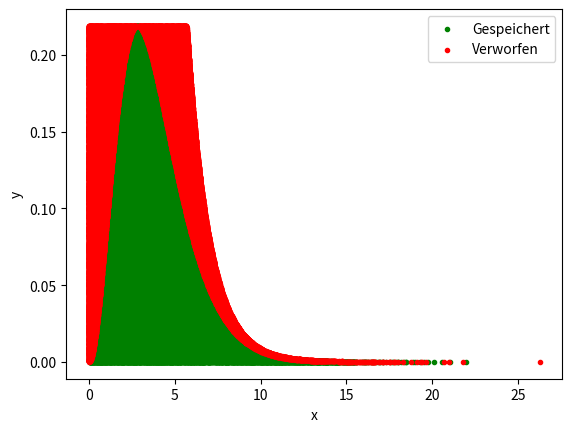
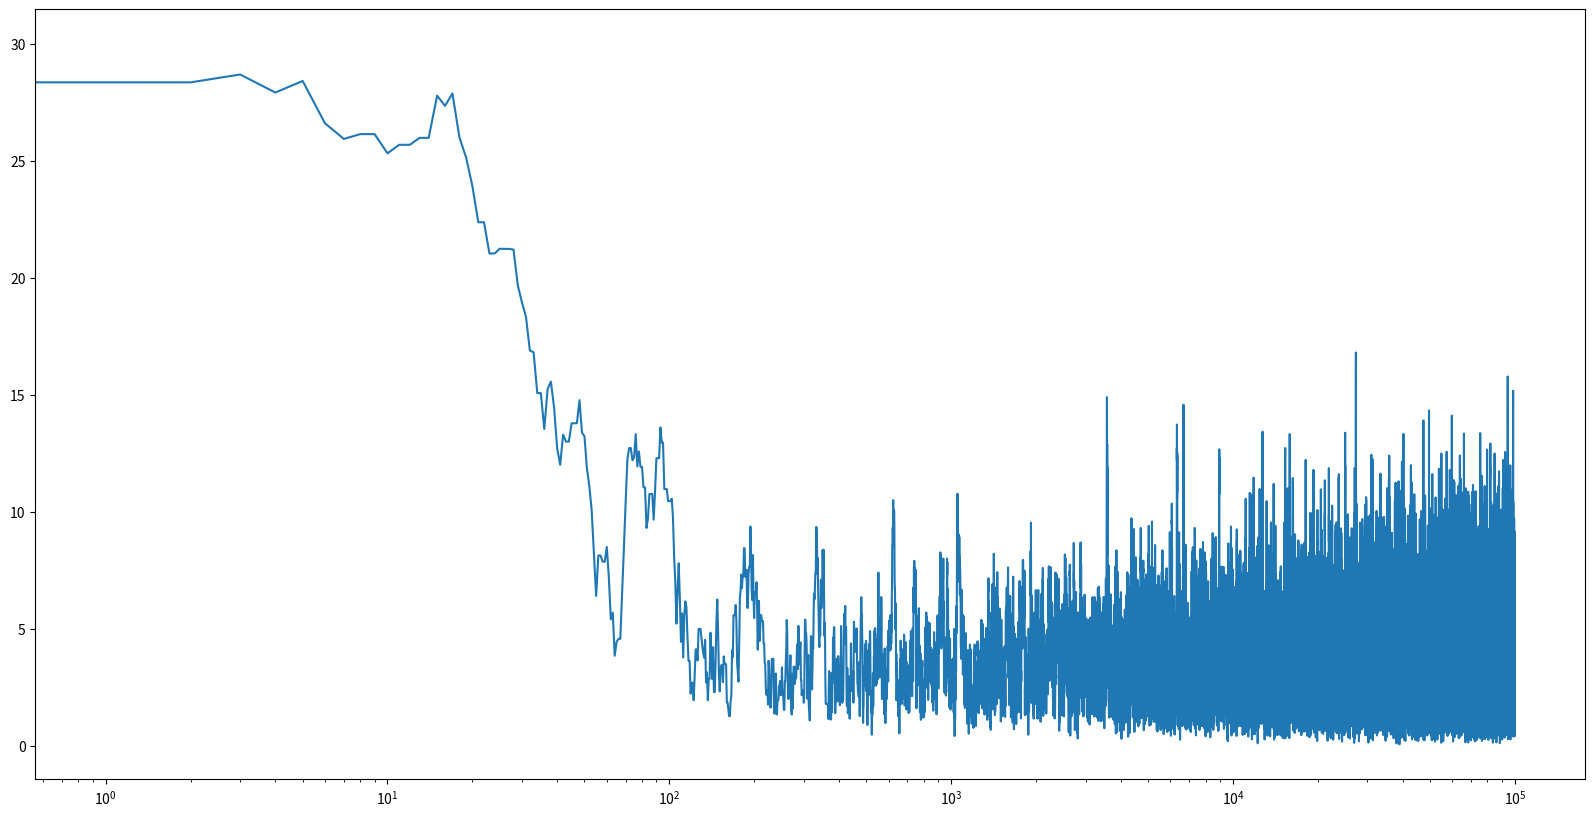

The matplotlib source for these figures, in order:
import numpy as np
import matplotlib.pyplot as plt
import timeit

def Planck(x, N = 15 / np.pi**4): 
    return N * x**3 / (np.exp(x) - 1)

from scipy.optimize import brentq 

N = 15 / np.pi**4

def diff_Planck(x):
    return N * (3 * x**2 * (np.exp(x) - 1) - x**3 * np.exp(x)) / (np.exp(x) - 1)**2 

xmax = brentq(diff_Planck, 1, 4) #root of derivation 
ymax = Planck(xmax) # max. value of planck distribution

def Rejection_sampling(u1, u2, function, length = 100000):
    sample = u1[u2 <= function(u1)]
    assert len(sample) >= length
    return sample[np.random.randint(0, len(sample), length)], len(sample)

start_time = timeit.default_timer()

xcut = 20 # cutoff 
totnumber = 500000 
uniformx = np.random.uniform(0, xcut, totnumber) 
uniformy = np.random.uniform(0, ymax, totnumber)

planck_sample_a, sample_len_a = Rejection_sampling(uniformx, uniformy, Planck)

elapsed_a = timeit.default_timer() - start_time

def diff(x, N = 15 / np.pi**4, xmax = xmax):
    return ymax - 200 * N * x**(-0.1) * np.exp(-x**(0.9)) 
    #difference of functions has to be zero  

x_s = brentq(diff, 1, 6)
print(f'Schnittpunkt x_s = {x_s}')

def func_g(x, x_s = x_s, N = 15 / np.pi**4):
    y = np.zeros(len(x))
    y[x <= x_s] = ymax
    y[x > x_s] = 200 * N * x[x >= x_s]**(-0.1) * np.exp(-x[x >= x_s]**(0.9))
    return y

def inv_G(y, x_s = x_s): #inverse CDF for x > x_s
    return (- np.log(np.exp(-x_s**(0.9)) 
                     + y * (- np.exp(-x_s**(0.9))) ))**(10 / 9)

start_time = timeit.default_timer()


norm = x_s * ymax + 2000 / 9 * N * (np.exp(-x_s**(9/10)))
#total norm of g(x) 


part_uniform = int(x_s * ymax / norm * totnumber) 

uniformx_greater_x_s = np.random.uniform(0, 1, totnumber - part_uniform)
sample_greater_x_s = inv_G(uniformx_greater_x_s)

sample_less_x_s = np.random.uniform(0, x_s, part_uniform)
uniformy = np.random.uniform(0, 1, totnumber)
sample_g = np.concatenate([sample_less_x_s, sample_greater_x_s])


planck_sample_b, sample_len_b = Rejection_sampling(sample_g, 
                                     func_g(sample_g) * uniformy, 
                                     Planck)


elapsed_b = timeit.default_timer() - start_time

plt.clf()
xplot = np.linspace(0.01, 30, 1000)


mask = func_g(sample_g) * uniformy <= Planck(sample_g)
plt.scatter(sample_g[mask], func_g(sample_g[mask]) * uniformy[mask], 
            marker = '.', color = 'g', label = 'Gespeichert')

plt.scatter(sample_g[mask == False], 
            func_g(sample_g[mask == False]) * uniformy[mask == False], 
            marker = '.', color = 'r', label = 'Verworfen')
plt.xlabel('x')
plt.ylabel('y')
plt.legend()
plt.show()

fig = plt.figure(figsize = (20, 10))

fig.add_subplot(121)
plt.hist(planck_sample_a, bins = 30, histtype = 'step',
         density = True, 
         label = 'Aufgabenteil a)', 
         linewidth = 3)
plt.plot(xplot, Planck(xplot), 
         color = 'r', linewidth = 3, label = 'Theorie')
plt.legend()
plt.xlabel('x')
plt.ylabel('y')

fig.add_subplot(122)
plt.hist(planck_sample_b, bins = 30, histtype = 'step',
         density = True, 
         label = 'Aufgabenteil b)', 
         linewidth = 3)
plt.plot(xplot, Planck(xplot), 
         color = 'r', linewidth = 3, label = 'Theorie')
plt.legend()
plt.xlabel('x')
plt.ylabel('y')

plt.show()

print(f'Laufzeit a): {elapsed_a}s')
print(f'Effizienz a): {sample_len_a / totnumber * 100}%')

print(f'Laufzeit b): {elapsed_b}s')
print(f'Effizienz b): {sample_len_b / totnumber * 100}%')

def metropolis(distribution, x0, stepsize = 2, length = 100000):
    x = [x0]
    for i in range(length):
        next_x = np.random.uniform(x[i] - stepsize, x[i] + stepsize)
        prob = min(1, distribution(next_x) / distribution(x[i]))
        xi = np.random.uniform(0, 1)
        if prob >= xi and next_x >= 0:
            x.append(next_x)
        else:    
            x.append(x[i])
            
    return np.array(x)        

x = metropolis(distribution = Planck, x0 = 30)

counts, binedges = np.histogram(x, bins = 20)
normed_counts = counts / sum(counts * np.diff(binedges)) 

xplot = np.linspace(0.01, 30, 1000)
plt.errorbar(x = (binedges[:-1] + binedges[1:]) * 0.5, 
             y = normed_counts, xerr = np.diff(binedges) * 0.5, linestyle = '',
            label = 'Daten')
plt.plot(xplot, Planck(xplot), zorder = 1, color = 'r')
plt.xlabel('x')
plt.ylabel('y')
plt.show()

xplot = np.linspace(0.01, 30, 1000)
plt.errorbar(x = (binedges[:-1] + binedges[1:]) * 0.5, 
             y = normed_counts, xerr = np.diff(binedges) * 0.5, linestyle = '',
            label = 'Daten')
plt.plot(xplot, Planck(xplot), zorder = 1, color = 'r')
plt.yscale('log')

plt.clf()
plt.plot(range(len(x)), x)
plt.xscale('log')
plt.show()